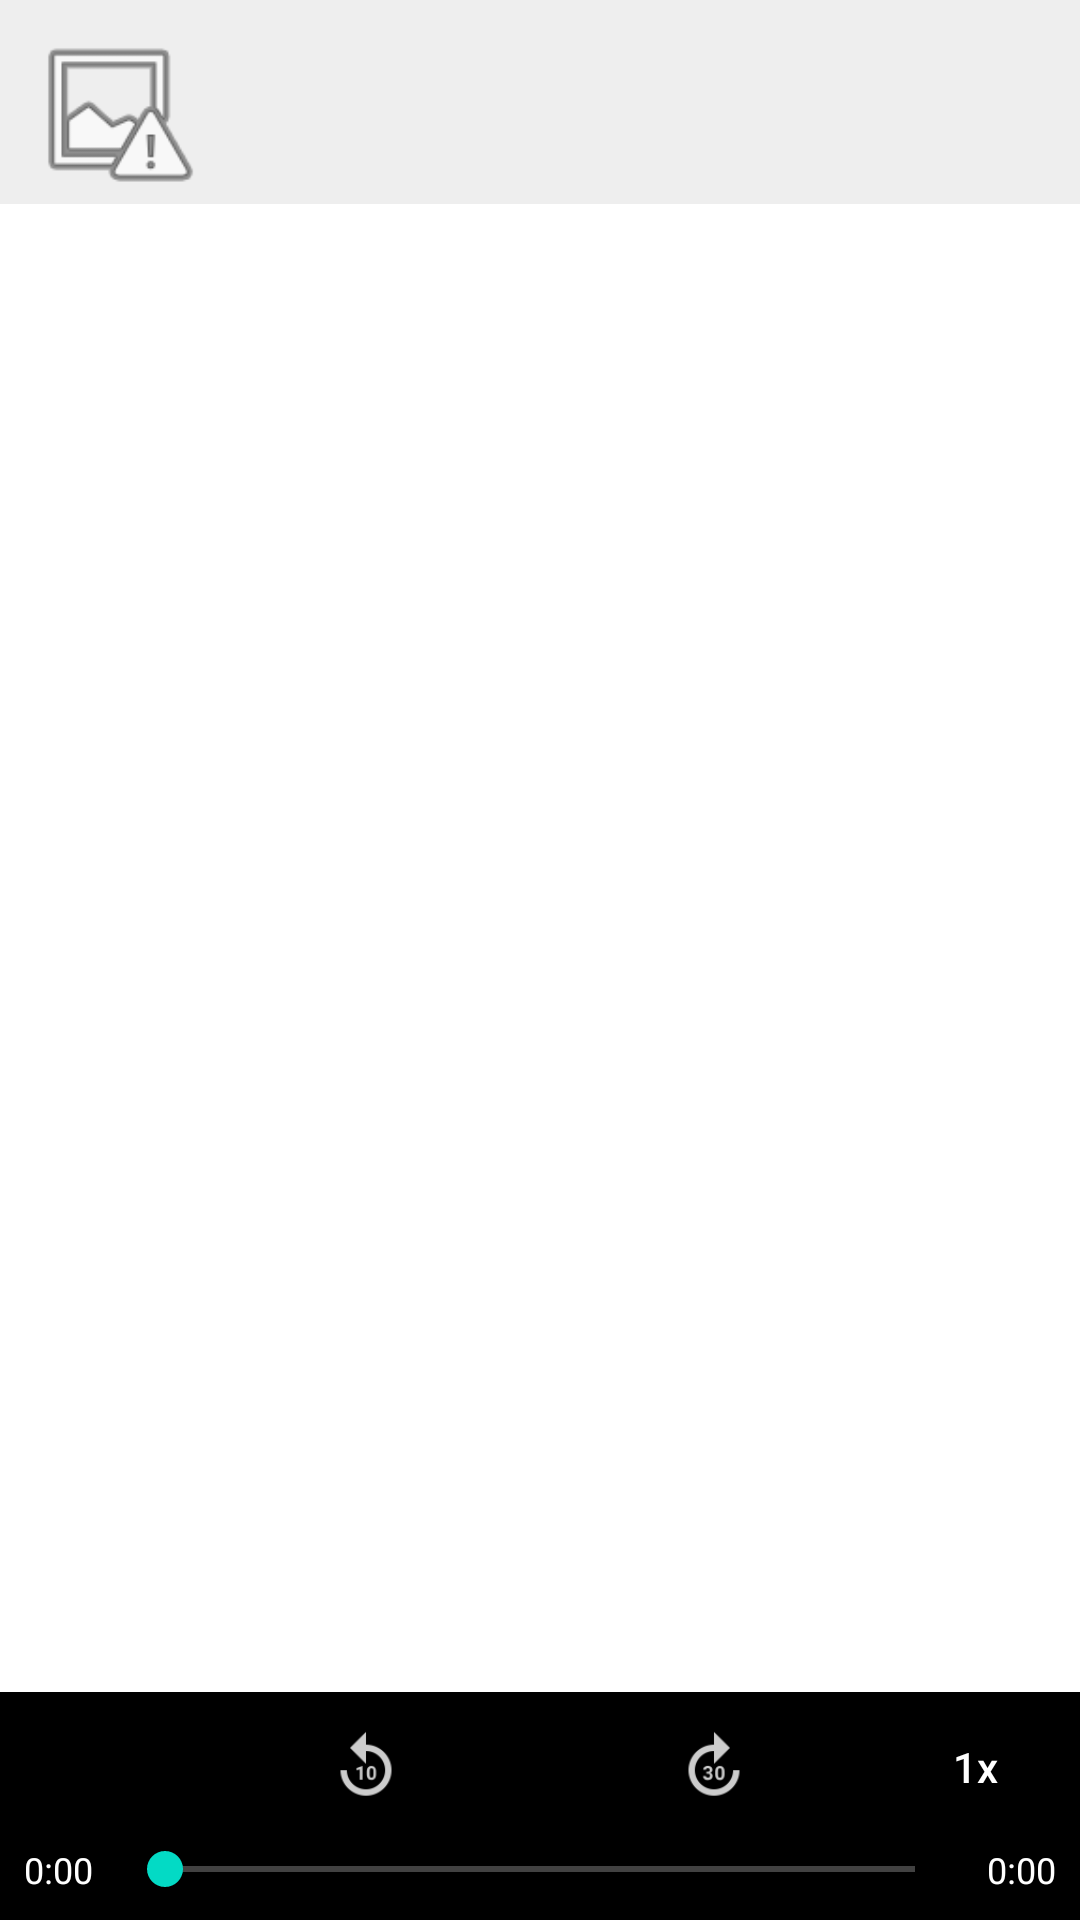

Write the Android layout XML for this screen, with the resource values it uses.
<!-- AndroidManifest.xml: application theme AppTheme -->
<!-- res/layout/fragment_episode_player.xml -->
<?xml version="1.0" encoding="utf-8"?>
<android.support.constraint.ConstraintLayout
    xmlns:android="http://schemas.android.com/apk/res/android"
    xmlns:app="http://schemas.android.com/apk/res-auto"
    xmlns:tools="http://schemas.android.com/tools"
    android:layout_width="match_parent"
    android:layout_height="match_parent"
    android:background="@android:color/black"
    tools:context="self.edu.kurtis.podplay.ui.EpisodePlayerFragment">

    <SurfaceView
        android:id="@+id/videoSurfaceView"
        android:layout_width="match_parent"
        android:layout_height="wrap_content"
        app:layout_constraintEnd_toEndOf="parent"
        app:layout_constraintStart_toStartOf="parent"
        app:layout_constraintTop_toTopOf="parent"
        android:visibility="invisible" />

    <android.support.constraint.ConstraintLayout
        android:id="@+id/headerView"
        android:layout_width="match_parent"
        android:layout_height="wrap_content"
        android:background="#eeeeee"
        app:layout_constraintEnd_toEndOf="parent"
        app:layout_constraintStart_toStartOf="parent"
        app:layout_constraintTop_toTopOf="parent">

        <ImageView
            android:id="@+id/episodeImageView"
            android:layout_width="60dp"
            android:layout_height="60dp"
            android:layout_marginStart="8dp"
            android:layout_marginTop="8dp"
            android:src="@android:drawable/ic_menu_report_image"
            app:layout_constraintStart_toStartOf="parent"
            app:layout_constraintTop_toTopOf="parent" />

        <TextView
            android:id="@+id/episodeTitleTextView"
            android:layout_width="0dp"
            android:layout_height="0dp"
            android:layout_marginEnd="8dp"
            android:layout_marginStart="8dp"
            android:text=""
            app:layout_constraintBottom_toBottomOf="@+id/episodeImageView"
            app:layout_constraintEnd_toEndOf="parent"
            app:layout_constraintStart_toEndOf="@+id/episodeImageView"
            app:layout_constraintTop_toTopOf="@+id/episodeImageView"
            tools:text="Episode Title" />

    </android.support.constraint.ConstraintLayout>

    <TextView
        android:id="@+id/episodeDescTextView"
        android:layout_width="0dp"
        android:layout_height="0dp"
        android:background="@android:color/white"
        android:padding="8dp"
        android:scrollbars="vertical"
        app:layout_constraintBottom_toTopOf="@+id/playerControls"
        app:layout_constraintEnd_toEndOf="parent"
        app:layout_constraintStart_toStartOf="parent"
        app:layout_constraintTop_toBottomOf="@+id/headerView"
        tools:text="Episode description" />

    <android.support.constraint.ConstraintLayout
        android:id="@+id/playerControls"
        android:layout_width="match_parent"
        android:layout_height="76dp"
        android:background="@android:color/background_dark"
        app:layout_constraintBottom_toBottomOf="parent">

        <ImageButton
            android:id="@+id/replayButton"
            android:layout_width="34dp"
            android:layout_height="34dp"
            android:layout_marginEnd="24dp"
            android:layout_marginTop="8dp"
            android:background="@android:color/transparent"
            android:scaleType="fitCenter"
            android:src="@drawable/ic_replay_10_white"
            app:layout_constraintEnd_toStartOf="@+id/playToggleButton"
            app:layout_constraintTop_toTopOf="parent" />

        <Button
            android:id="@+id/playToggleButton"
            android:layout_width="34dp"
            android:layout_height="34dp"
            android:layout_marginTop="8dp"
            android:background="@drawable/ic_play_pause_toggle"
            android:scaleType="fitCenter"
            app:layout_constraintEnd_toEndOf="parent"
            app:layout_constraintHorizontal_bias="0.5"
            app:layout_constraintStart_toStartOf="parent"
            app:layout_constraintTop_toTopOf="parent" />

        <ImageButton
            android:id="@+id/forwardButton"
            android:layout_width="34dp"
            android:layout_height="34dp"
            android:layout_marginStart="24dp"
            android:layout_marginTop="8dp"
            android:background="@android:color/transparent"
            android:scaleType="fitCenter"
            android:src="@drawable/ic_forward_30_white"
            app:layout_constraintStart_toEndOf="@+id/playToggleButton"
            app:layout_constraintTop_toTopOf="parent" />

        <Button
            android:id="@+id/speedButton"
            android:layout_width="54dp"
            android:layout_height="34dp"
            android:layout_marginEnd="8dp"
            android:layout_marginTop="8dp"
            android:background="@android:color/transparent"
            android:text="1x"
            android:textColor="@android:color/white"
            android:textSize="14sp"
            android:textAllCaps="false"
            app:layout_constraintEnd_toEndOf="parent"
            app:layout_constraintTop_toTopOf="parent" />

        <TextView
            android:id="@+id/currentTimeTextView"
            android:layout_width="wrap_content"
            android:layout_height="wrap_content"
            android:layout_marginBottom="8dp"
            android:layout_marginStart="8dp"
            android:text="0:00"
            android:textColor="@android:color/white"
            android:textSize="12sp"
            app:layout_constraintBottom_toBottomOf="parent"
            app:layout_constraintStart_toStartOf="parent"
            app:layout_constraintTop_toTopOf="@+id/seekBar" />

        <SeekBar
            android:id="@+id/seekBar"
            android:layout_width="0dp"
            android:layout_height="wrap_content"
            android:layout_marginBottom="8dp"
            android:layout_marginEnd="8dp"
            android:layout_marginStart="8dp"
            android:progressBackgroundTint="@android:color/white"
            app:layout_constraintBottom_toBottomOf="parent"
            app:layout_constraintEnd_toStartOf="@+id/endTimeTextView"
            app:layout_constraintStart_toEndOf="@+id/currentTimeTextView" />

        <TextView
            android:id="@+id/endTimeTextView"
            android:layout_width="wrap_content"
            android:layout_height="wrap_content"
            android:layout_marginBottom="8dp"
            android:layout_marginEnd="8dp"
            android:text="0:00"
            android:textColor="@android:color/white"
            android:textSize="12sp"
            app:layout_constraintBottom_toBottomOf="parent"
            app:layout_constraintEnd_toEndOf="parent"
            app:layout_constraintTop_toTopOf="@+id/seekBar" />

    </android.support.constraint.ConstraintLayout>

</android.support.constraint.ConstraintLayout>
<!-- resources referenced by this layout -->
<resources>
  <!-- drawable ic_forward_30_white: png bitmap (drawable-hdpi, 598 bytes) -->
  <!-- drawable ic_replay_10_white: png bitmap (drawable-hdpi, 547 bytes) -->
  <style name="AppTheme" parent="Theme.AppCompat.Light.DarkActionBar">
          
          <item name="colorPrimary">@color/colorPrimary</item>
          <item name="colorPrimaryDark">@color/colorPrimaryDark</item>
          <item name="colorAccent">@color/colorAccent</item>
      </style>
  <!-- not gathered from this repository: default colours our renderer supplied (Android Studio template values) -->
  <color name="colorPrimary">#FF6200EE</color>
  <color name="colorPrimaryDark">#FF3700B3</color>
  <color name="colorAccent">#FF03DAC5</color>
</resources>
